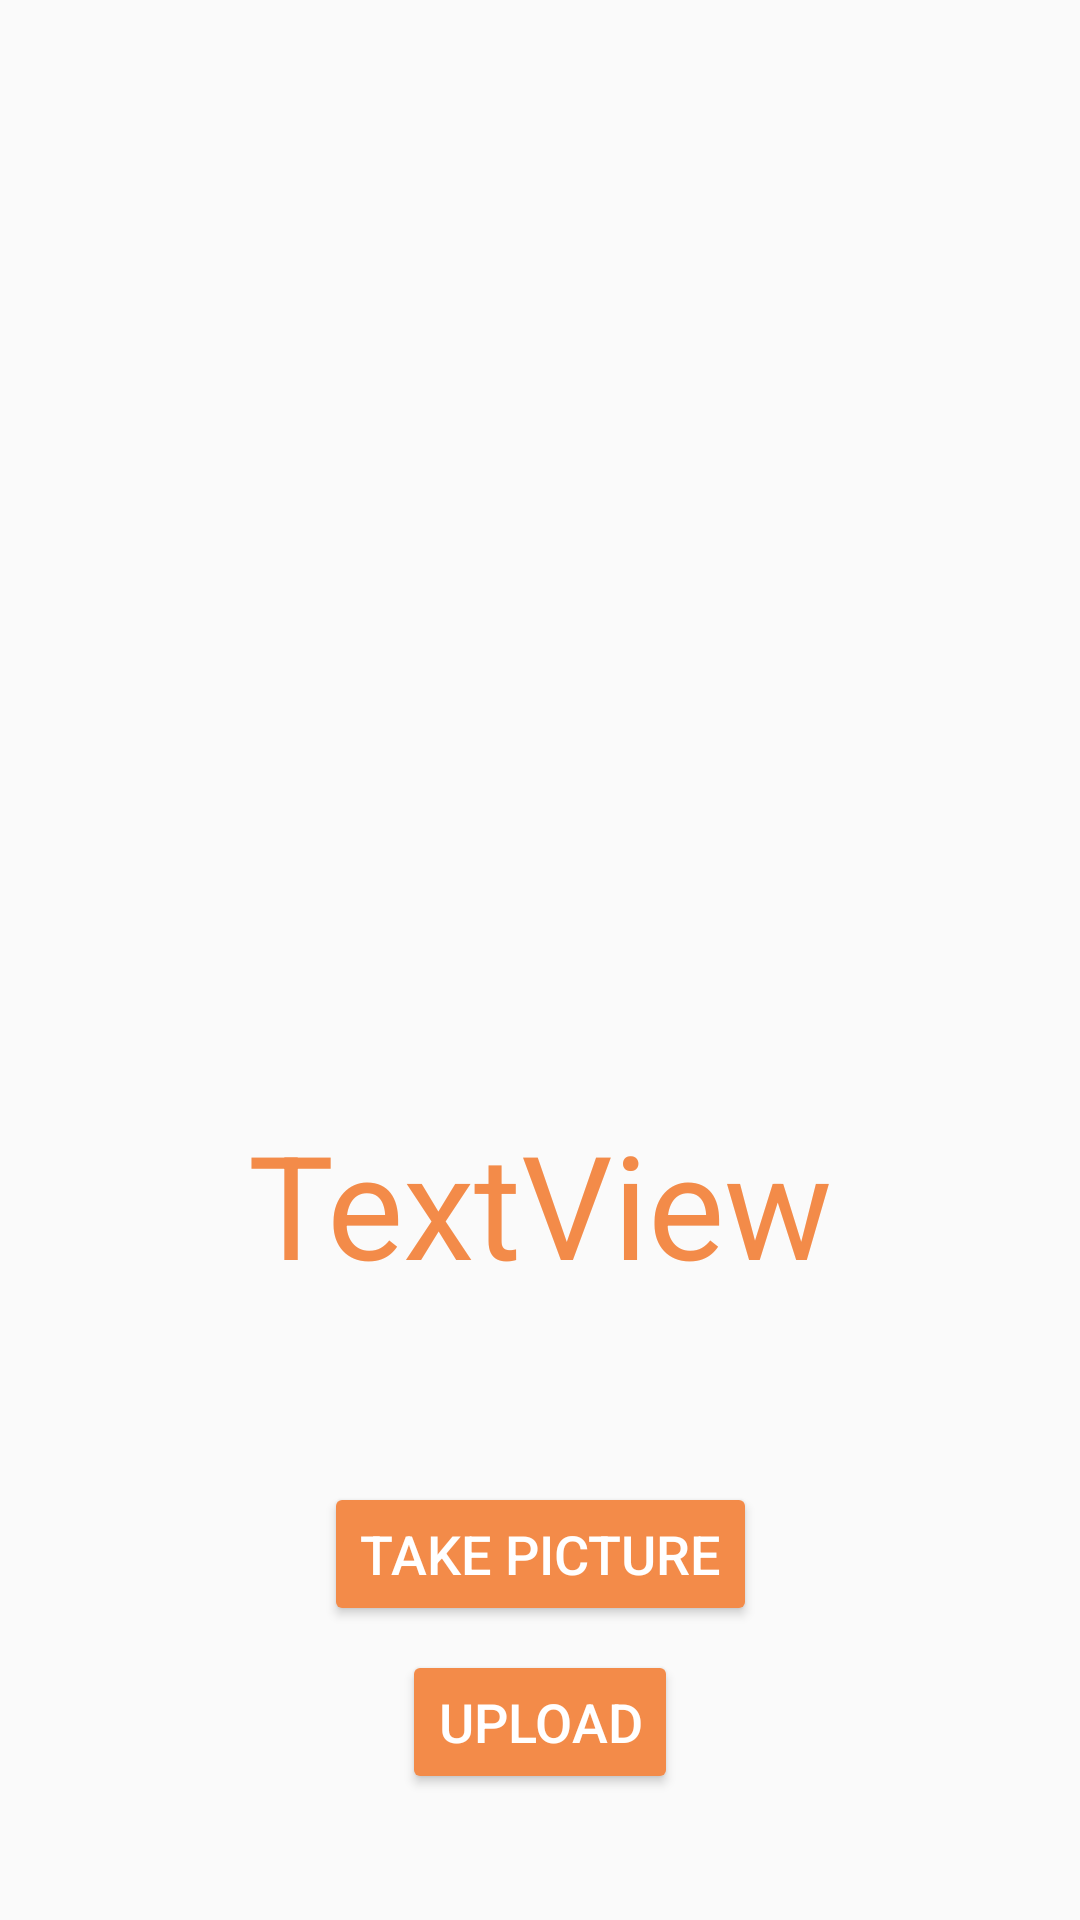

Layout XML and referenced resources for this Android screen:
<!-- AndroidManifest.xml: application theme AppTheme -->
<!-- res/layout/activity_main.xml -->
<?xml version="1.0" encoding="utf-8"?>

<android.support.constraint.ConstraintLayout xmlns:android="http://schemas.android.com/apk/res/android"
    xmlns:app="http://schemas.android.com/apk/res-auto"
    xmlns:tools="http://schemas.android.com/tools"
    android:id="@+id/activity_main"
    android:layout_width="match_parent"
    android:layout_height="match_parent"
    android:background="@drawable/gamificationbg"
    tools:context="com.evans.proto.skindetection.MainActivity">

    <Button
        android:id="@+id/btnCamera"
        android:layout_width="wrap_content"
        android:layout_height="wrap_content"
        android:layout_marginEnd="8dp"
        android:layout_marginLeft="8dp"
        android:layout_marginStart="8dp"
        android:text="Take Picture"
        app:layout_constraintLeft_toLeftOf="parent"
        android:layout_marginRight="8dp"
        app:layout_constraintRight_toRightOf="parent"
        android:layout_marginBottom="8dp"
        app:layout_constraintBottom_toTopOf="@+id/btnSubmit" />

    <ImageView
        android:id="@+id/imageView"
        android:layout_width="200dp"
        android:layout_height="300dp"
        android:layout_marginEnd="24dp"
        android:layout_marginLeft="8dp"
        android:layout_marginRight="8dp"
        android:layout_marginStart="24dp"
        android:layout_marginTop="8dp"
        app:layout_constraintLeft_toLeftOf="parent"
        app:layout_constraintRight_toRightOf="parent"
        app:layout_constraintTop_toTopOf="parent"
        app:layout_constraintHorizontal_bias="0.501" />

    <Button
        android:id="@+id/btnSubmit"
        android:layout_width="wrap_content"
        android:layout_height="wrap_content"
        android:layout_marginEnd="8dp"
        android:layout_marginRight="7dp"
        android:layout_marginStart="8dp"
        android:text="Upload"
        app:layout_constraintRight_toRightOf="parent"
        android:layout_marginLeft="8dp"
        app:layout_constraintLeft_toLeftOf="parent"
        app:layout_constraintHorizontal_bias="0.498"
        app:layout_constraintBottom_toBottomOf="parent"
        android:layout_marginBottom="42dp" />

    <TextView
        android:id="@+id/txtVeredictMain"
        android:layout_width="wrap_content"
        android:layout_height="wrap_content"
        android:text="TextView"
        android:textSize="48dp"
        android:textColor="@color/colorPrimaryDark"
        android:layout_marginBottom="8dp"
        app:layout_constraintBottom_toTopOf="@+id/btnCamera"
        android:layout_marginRight="8dp"
        app:layout_constraintRight_toRightOf="parent"
        android:layout_marginLeft="8dp"
        app:layout_constraintLeft_toLeftOf="parent"
        android:layout_marginTop="8dp"
        app:layout_constraintTop_toBottomOf="@+id/imageView" />

</android.support.constraint.ConstraintLayout>
<!-- resources referenced by this layout -->
<resources>
  <color name="colorPrimaryDark">#F38B49</color>
  <style name="AppTheme" parent="Theme.AppCompat.Light.NoActionBar">
          
          <item name="colorPrimary">@color/colorPrimary</item>
          <item name="colorPrimaryDark">@color/colorPrimaryDark</item>
          <item name="colorAccent">@color/colorAccent</item>
          <item name="android:textAppearanceButton">@style/TextAppearance.AppCompat.Button.Custom</item>
          <item name="android:colorButtonNormal">@color/colorPrimaryDark</item>
  
      </style>
  <color name="colorPrimary">#FAD38E</color>
  <color name="colorAccent">#AEC660</color>
  <style name="TextAppearance.AppCompat.Button.Custom">
          <item name="android:textColor">@color/colorButtonText</item>
          <item name="android:textSize">18dp</item>
      </style>
  <color name="colorButtonText">#ffffff</color>
</resources>
